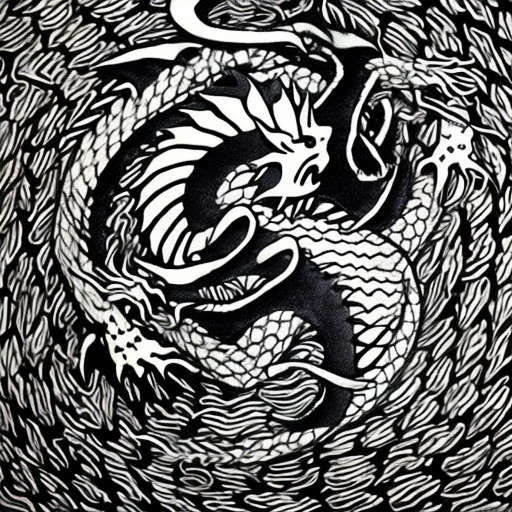
Generation parameters embedded in this image by AUTOMATIC1111 Stable Diffusion web UI or a fork of it (Forge, ...) (PNG 'parameters' text chunk):
dragon
Steps: 50, Sampler: DDIM, CFG scale: 10, Seed: 208615066, Size: 512x512, Model hash: cc6cb27103, Model: models_v1-5-pruned-emaonly